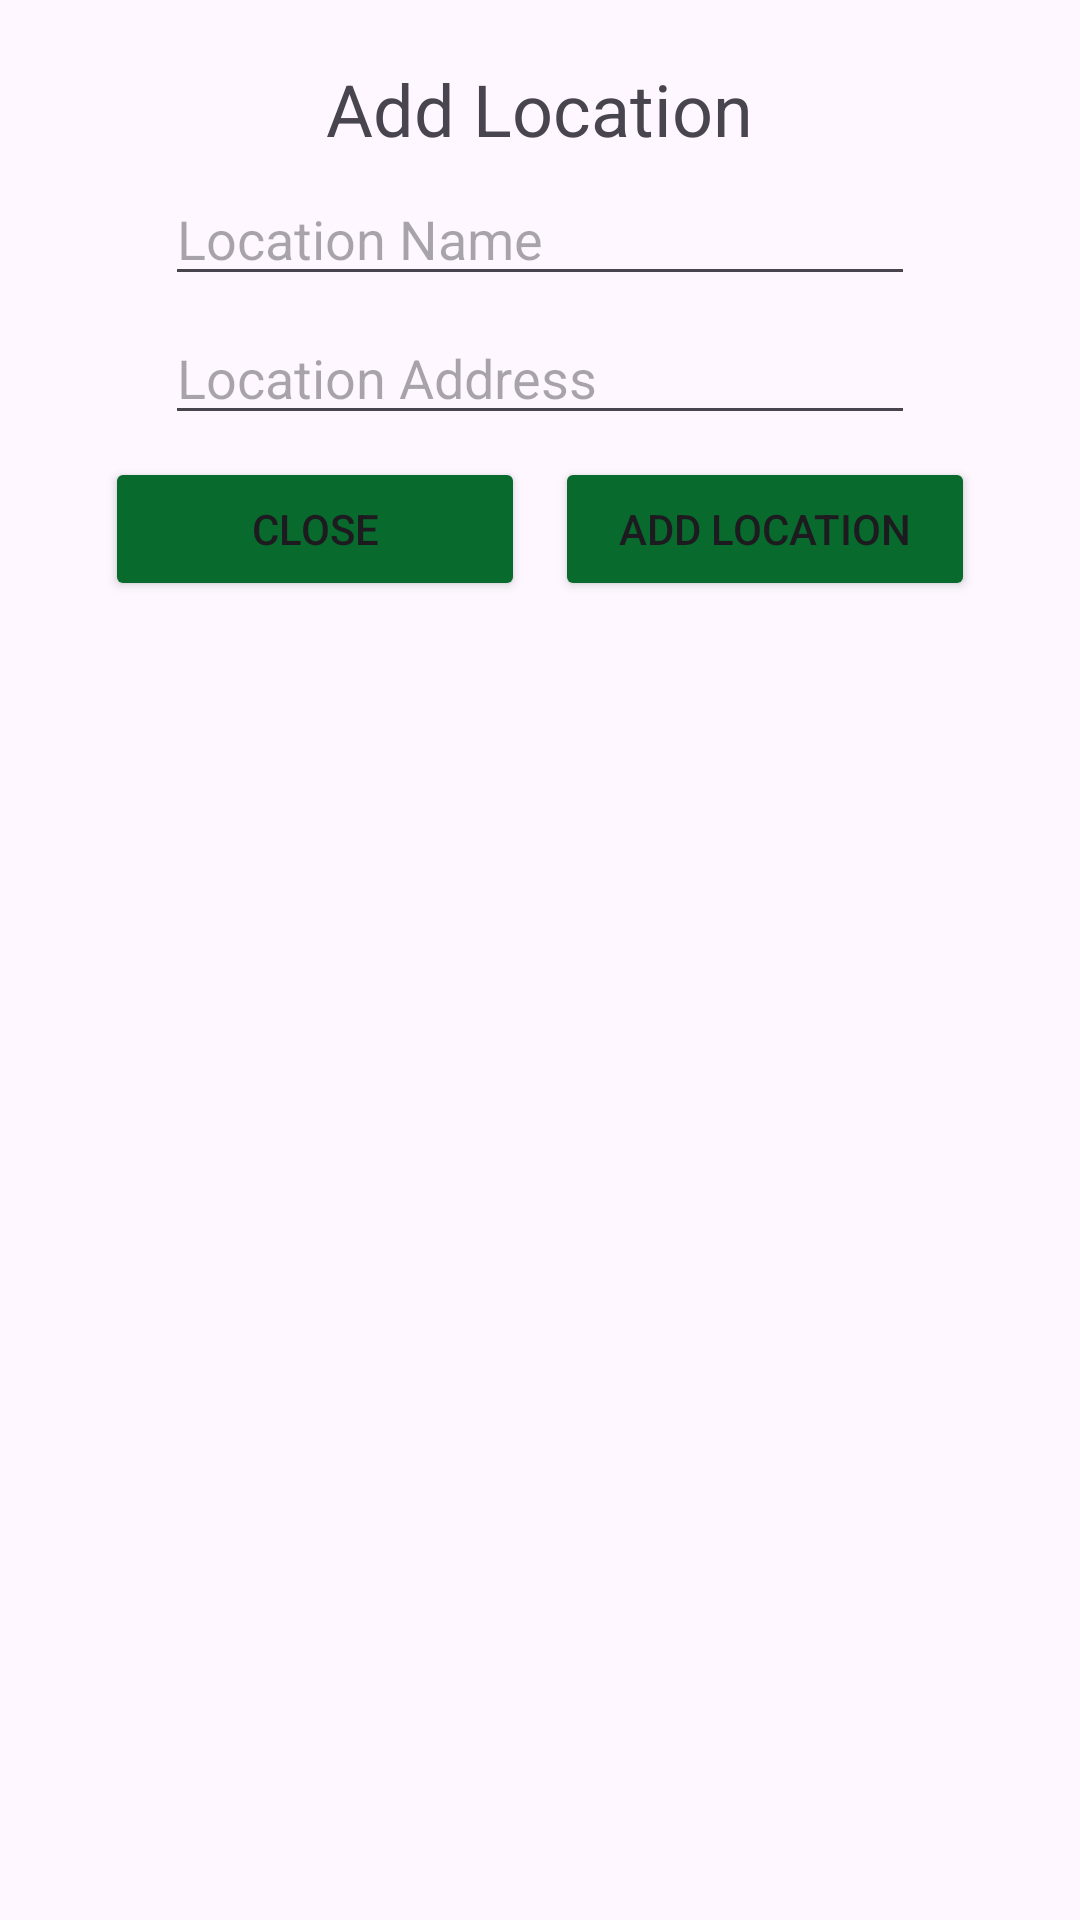

The Android layout XML behind this screen, and the referenced resources:
<!-- AndroidManifest.xml: application theme Theme.ScoodNKicks -->
<!-- res/layout/add_location_dialog.xml -->
<?xml version="1.0" encoding="utf-8"?>
<LinearLayout xmlns:android="http://schemas.android.com/apk/res/android"
    xmlns:app="http://schemas.android.com/apk/res-auto"
    android:layout_width="match_parent"
    android:layout_height="250dp"
    android:orientation="vertical"
    >

    <LinearLayout
        android:layout_width="wrap_content"
        android:layout_height="wrap_content"
        android:layout_gravity="center"
        android:layout_marginTop="10dp"
        android:paddingTop="10dp"
        android:orientation="horizontal">

        <TextView
            android:text="Add Location"
            android:textSize="24dp"
            android:layout_width="match_parent"
            android:layout_height="wrap_content"
            android:textAlignment="center"
            android:gravity="center"
            android:layout_gravity="center"
            />

    </LinearLayout>

    <EditText
        android:id="@+id/location_name_field"
        android:layout_marginTop="5dp"
        android:layout_width="250dp"
        android:layout_height="wrap_content"
        android:layout_gravity="center"
        android:hint="Location Name"
        />


    <EditText
        android:id="@+id/location_address_field"
        android:layout_marginTop="5dp"
        android:layout_width="250dp"
        android:layout_height="wrap_content"
        android:layout_gravity="center"
        android:hint="Location Address"
        />
    <LinearLayout
        android:layout_width="wrap_content"
        android:layout_height="wrap_content"
        android:gravity="center"
        android:layout_gravity="center"
        android:paddingBottom="20dp"
        >

        <Button
            android:id="@+id/close_modal"
            android:layout_width="140dp"
            android:layout_height="wrap_content"
            android:layout_gravity="center"
            android:layout_marginTop="5dp"
            android:layout_marginRight="10dp"
            android:backgroundTint="#086a2d"
            android:text="Close" />

        <Button
            android:id="@+id/add_location_btn"
            android:layout_width="140dp"
            android:layout_height="wrap_content"
            android:layout_gravity="center"
            android:layout_marginTop="5dp"
            android:backgroundTint="#086a2d"
            android:text="Add Location"
            app:iconTint="#7A3939" />


    </LinearLayout>




</LinearLayout>
<!-- resources referenced by this layout -->
<resources>
  <style name="Theme.ScoodNKicks" parent="Base.Theme.ScoodNKicks" />
  <style name="Base.Theme.ScoodNKicks" parent="Theme.Material3.DayNight.NoActionBar">
          
          
      </style>
</resources>
